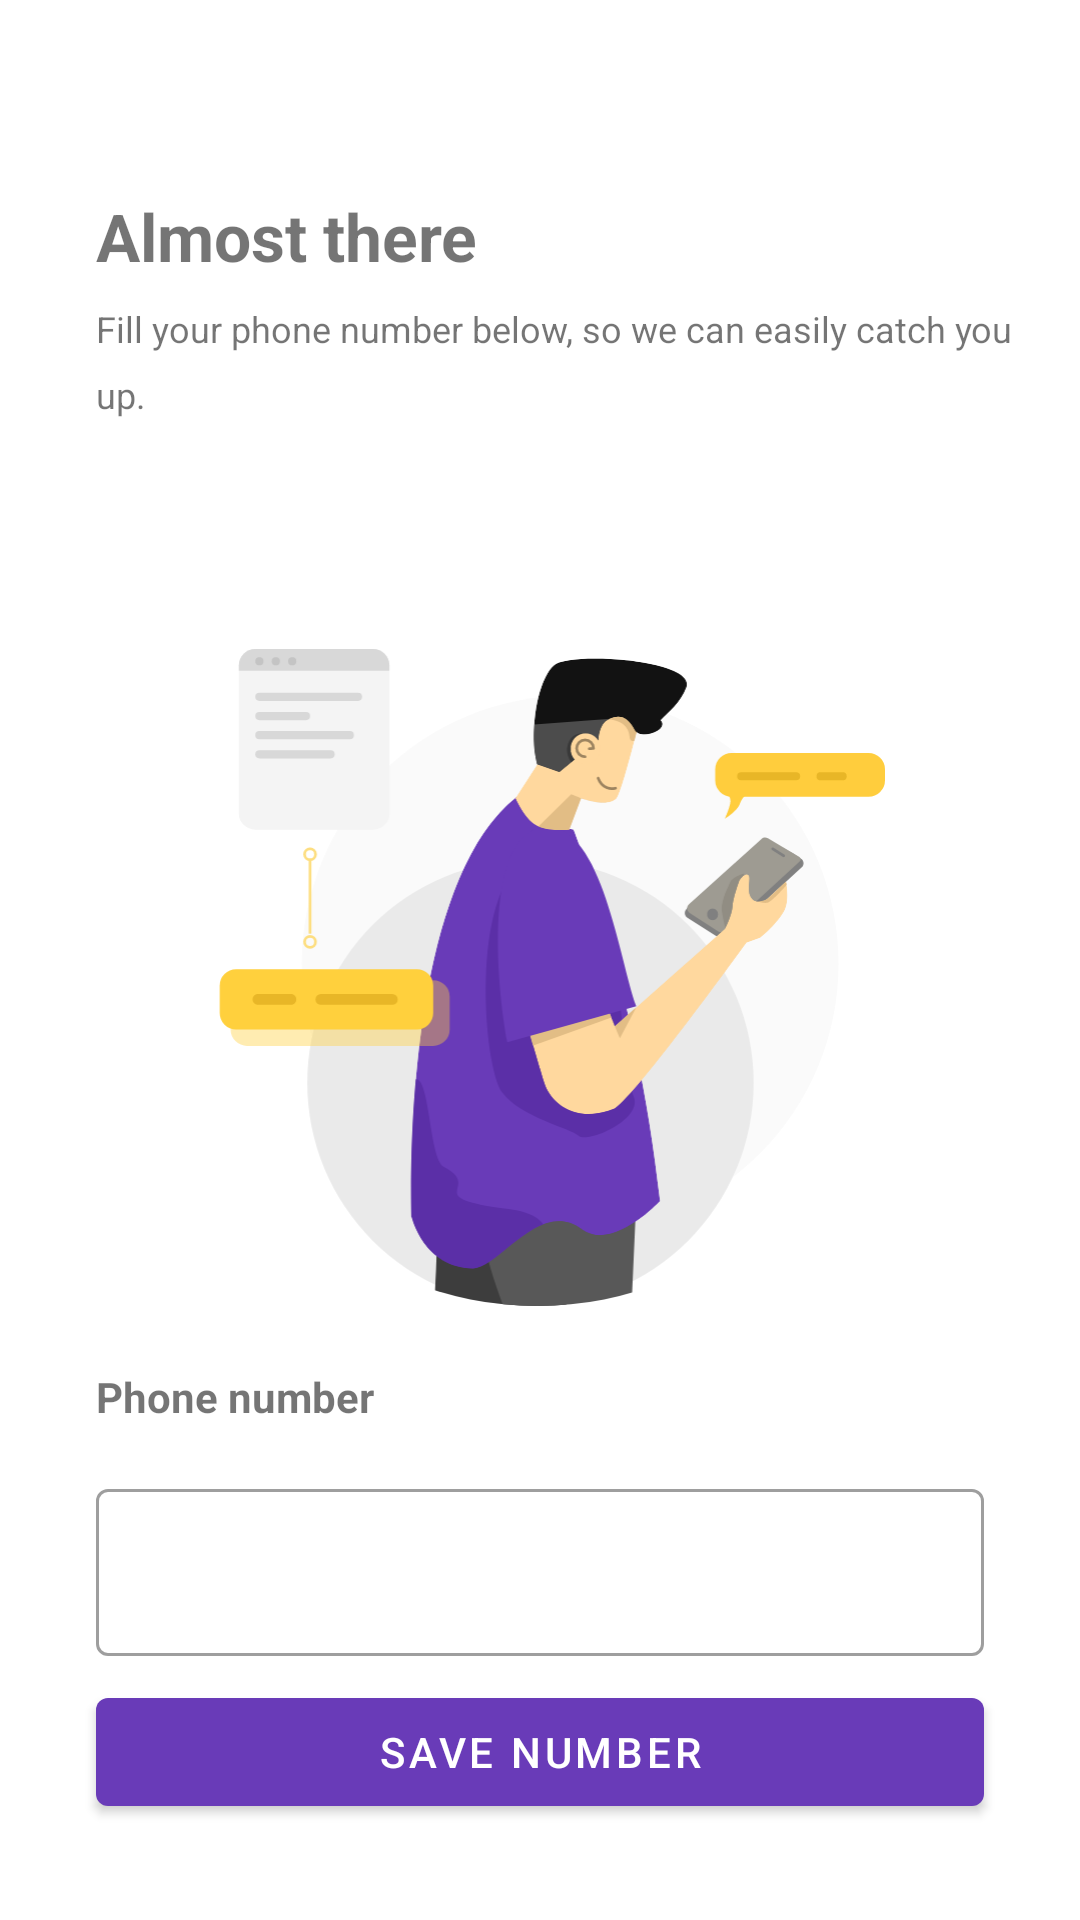

The Android layout XML behind this screen, and the referenced resources:
<!-- AndroidManifest.xml: activity theme Theme.Bux.NoActionBar -->
<!-- res/layout/activity_setup_phone.xml -->
<?xml version="1.0" encoding="utf-8"?>
<androidx.constraintlayout.widget.ConstraintLayout xmlns:android="http://schemas.android.com/apk/res/android"
    xmlns:app="http://schemas.android.com/apk/res-auto"
    xmlns:tools="http://schemas.android.com/tools"
    android:layout_width="match_parent"
    android:layout_height="match_parent"
    tools:context=".ui.loginregister.SetupPhoneActivity">

    <TextView
        android:id="@+id/almostThere"
        android:layout_width="wrap_content"
        android:layout_height="wrap_content"
        android:layout_marginTop="64dp"
        android:layout_marginStart="32dp"
        android:text="Almost there"
        android:textSize="22sp"
        android:textStyle="bold"
        app:layout_constraintStart_toStartOf="parent"
        app:layout_constraintTop_toTopOf="parent" />

    <TextView
        android:id="@+id/tvDesc"
        android:layout_width="wrap_content"
        android:layout_height="wrap_content"
        android:maxWidth="312dp"
        android:layout_marginTop="8dp"
        android:text="Fill your phone number below, so we can easily catch you up."
        android:textSize="12sp"
        android:lineSpacingExtra="8dp"
        app:layout_constraintStart_toStartOf="@+id/almostThere"
        app:layout_constraintTop_toBottomOf="@+id/almostThere" />

    <ImageView
        android:id="@+id/iv_illustration"
        android:layout_width="240dp"
        android:layout_height="240dp"
        android:src="@drawable/illustration_singup"
        app:layout_constraintBottom_toTopOf="@+id/textField"
        app:layout_constraintEnd_toEndOf="parent"
        app:layout_constraintStart_toStartOf="parent"
        app:layout_constraintTop_toBottomOf="@+id/tvDesc" />

    <TextView
        android:layout_width="wrap_content"
        android:layout_height="wrap_content"
        android:layout_marginBottom="16dp"
        android:text="Phone number"
        android:textSize="14sp"
        android:textStyle="bold"
        app:layout_constraintBottom_toTopOf="@+id/textField"
        app:layout_constraintStart_toStartOf="@+id/textField" />

    <com.google.android.material.textfield.TextInputLayout
        android:id="@+id/textField"
        android:layout_width="match_parent"
        android:layout_height="wrap_content"
        android:layout_marginHorizontal="32dp"
        android:layout_marginBottom="8dp"
        app:placeholderText="Your phone numbers here"
        style="@style/Widget.MaterialComponents.TextInputLayout.OutlinedBox"
        app:layout_constraintBottom_toTopOf="@+id/btnSaveNumber"
        app:layout_constraintEnd_toEndOf="parent"
        app:layout_constraintStart_toStartOf="parent">

        <com.google.android.material.textfield.TextInputEditText
            android:id="@+id/inputPhoneNumber"
            android:layout_width="match_parent"
            android:layout_height="wrap_content"
            android:inputType="number"/>

    </com.google.android.material.textfield.TextInputLayout>

    <com.google.android.material.button.MaterialButton
        android:id="@+id/btnSaveNumber"
        android:layout_width="match_parent"
        android:layout_height="wrap_content"
        android:minHeight="48dp"
        android:layout_marginHorizontal="32dp"
        android:layout_marginBottom="32dp"
        android:text="Save number"
        app:layout_constraintBottom_toBottomOf="parent"
        app:layout_constraintEnd_toEndOf="parent"
        app:layout_constraintStart_toStartOf="parent" />

</androidx.constraintlayout.widget.ConstraintLayout>
<!-- resources referenced by this layout -->
<resources>
  <!-- drawable illustration_singup: vector/xml drawable (drawable, 11961 chars, omitted) -->
  <style name="Theme.Bux.NoActionBar">
          <item name="windowActionBar">false</item>
          <item name="windowNoTitle">true</item>
      </style>
</resources>
